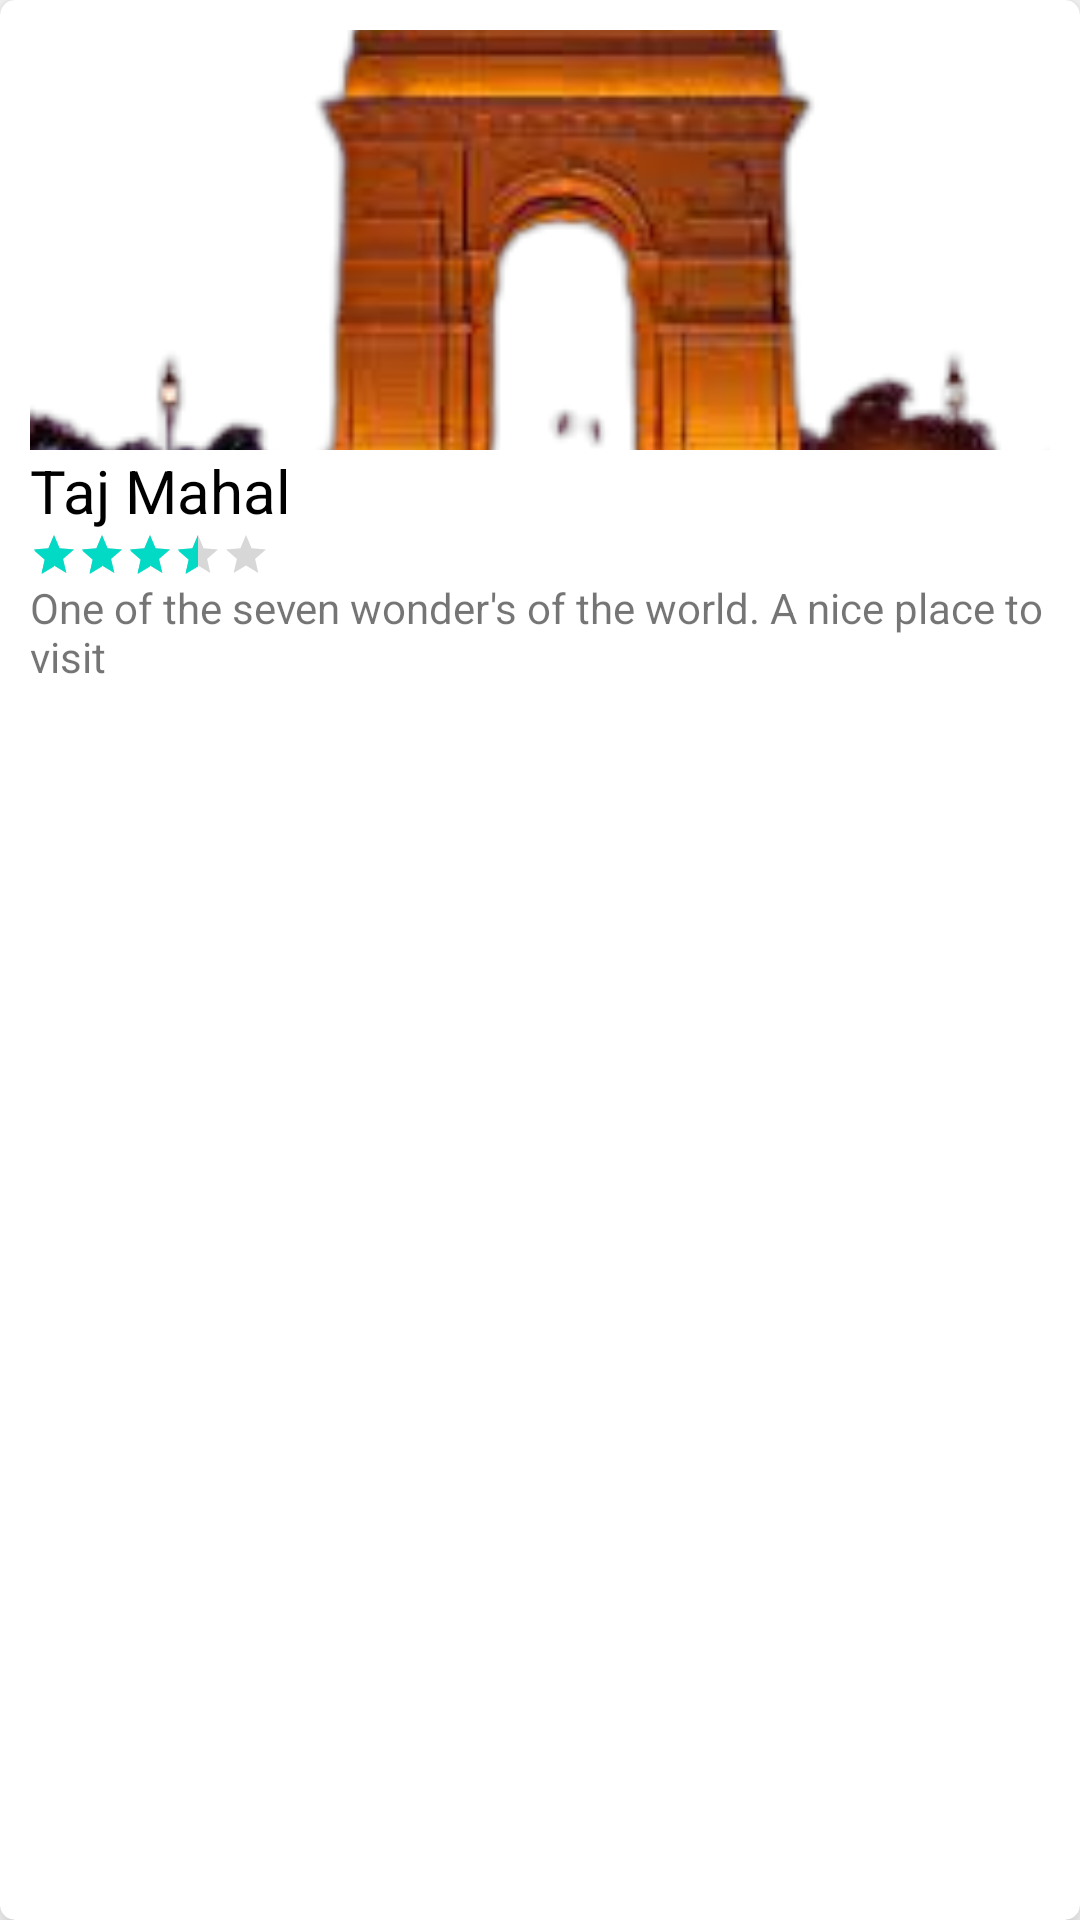

This screen was rendered from an Android layout file. Write that file and the resources it references.
<!-- AndroidManifest.xml: application theme Theme.DBMS -->
<!-- res/layout/card_design.xml -->
<?xml version="1.0" encoding="utf-8"?>
<androidx.cardview.widget.CardView xmlns:android="http://schemas.android.com/apk/res/android"
    android:layout_width="160dp"
    android:layout_height="300dp"
    xmlns:app="http://schemas.android.com/apk/res-auto"
    app:cardCornerRadius="5dp"
    app:cardElevation="8dp"
    android:layout_margin="10dp">

    <LinearLayout
        android:layout_width="match_parent"
        android:layout_height="match_parent"
        android:padding="10dp"
        android:orientation="vertical">

        <ImageView
            android:id="@+id/featured_image"
            android:layout_width="match_parent"
            android:layout_height="140dp"
            android:src="@drawable/delhi1"
            android:scaleType="centerCrop"/>

        <TextView
            android:id="@+id/featured_title"
            android:layout_width="wrap_content"
            android:layout_height="wrap_content"
            android:text="Taj Mahal"
            android:textColor="@color/black"
            android:textSize="20sp" />

        <RatingBar
            android:layout_width="wrap_content"
            android:layout_height="wrap_content"
            android:rating="3.5"
            style="@style/Widget.AppCompat.RatingBar.Small"/>

        <TextView
            android:id="@+id/featured_description"
            android:layout_width="wrap_content"
            android:layout_height="wrap_content"
            android:text="One of the seven wonder's of the world. A nice place to visit"/>


    </LinearLayout>

</androidx.cardview.widget.CardView>
<!-- resources referenced by this layout -->
<resources>
  <!-- drawable delhi1: png bitmap (drawable, 52656 bytes) -->
  <style name="Theme.DBMS" parent="Theme.MaterialComponents.DayNight.DarkActionBar">
          
          <item name="colorPrimary">@color/purple_500</item>
          <item name="colorPrimaryVariant">@color/purple_700</item>
          <item name="colorOnPrimary">@color/white</item>
          
          <item name="colorSecondary">@color/teal_200</item>
          <item name="colorSecondaryVariant">@color/teal_700</item>
          <item name="colorOnSecondary">@color/black</item>
          
          <item name="android:statusBarColor" tools:targetApi="l">?attr/colorPrimaryVariant</item>
          
      </style>
  <!-- not gathered from this repository: default colours our renderer supplied (Android Studio template values) -->
  <color name="purple_500">#FF6200EE</color>
  <color name="purple_700">#FF3700B3</color>
  <color name="teal_200">#FF03DAC5</color>
  <color name="teal_700">#FF018786</color>
  <color name="black">#FF000000</color>
  <color name="white">#FFFFFFFF</color>
</resources>
